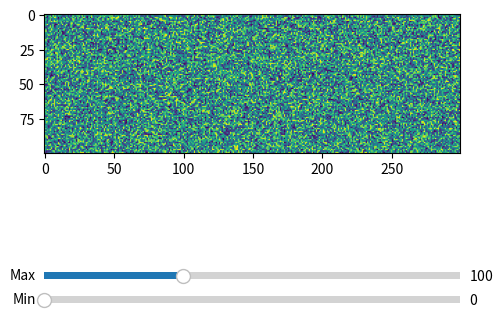

Python code for this plot:
import matplotlib.pyplot as plt
import matplotlib.widgets as widgets
import numpy as np

# Assuming 'im' is your image
im = np.random.rand(300, 500)

fig, ax = plt.subplots()
plt.subplots_adjust(left=0.25, bottom=0.25)

# Initial slice
min_index = 0
max_index = 100
l = plt.imshow(im[min_index:max_index, 100:400])

ax_min = plt.axes([0.25, 0.1, 0.65, 0.03])
ax_max = plt.axes([0.25, 0.15, 0.65, 0.03])

s_min = widgets.Slider(ax_min, 'Min', 0, im.shape[0]-1, valinit=min_index)
s_max = widgets.Slider(ax_max, 'Max', 0, im.shape[0]-1, valinit=max_index)

def update(val):
    min_index = int(s_min.val)
    max_index = int(s_max.val)
    l.set_data(im[min_index:max_index, 100:400])
    fig.canvas.draw_idle()

s_min.on_changed(update)
s_max.on_changed(update)

plt.show()